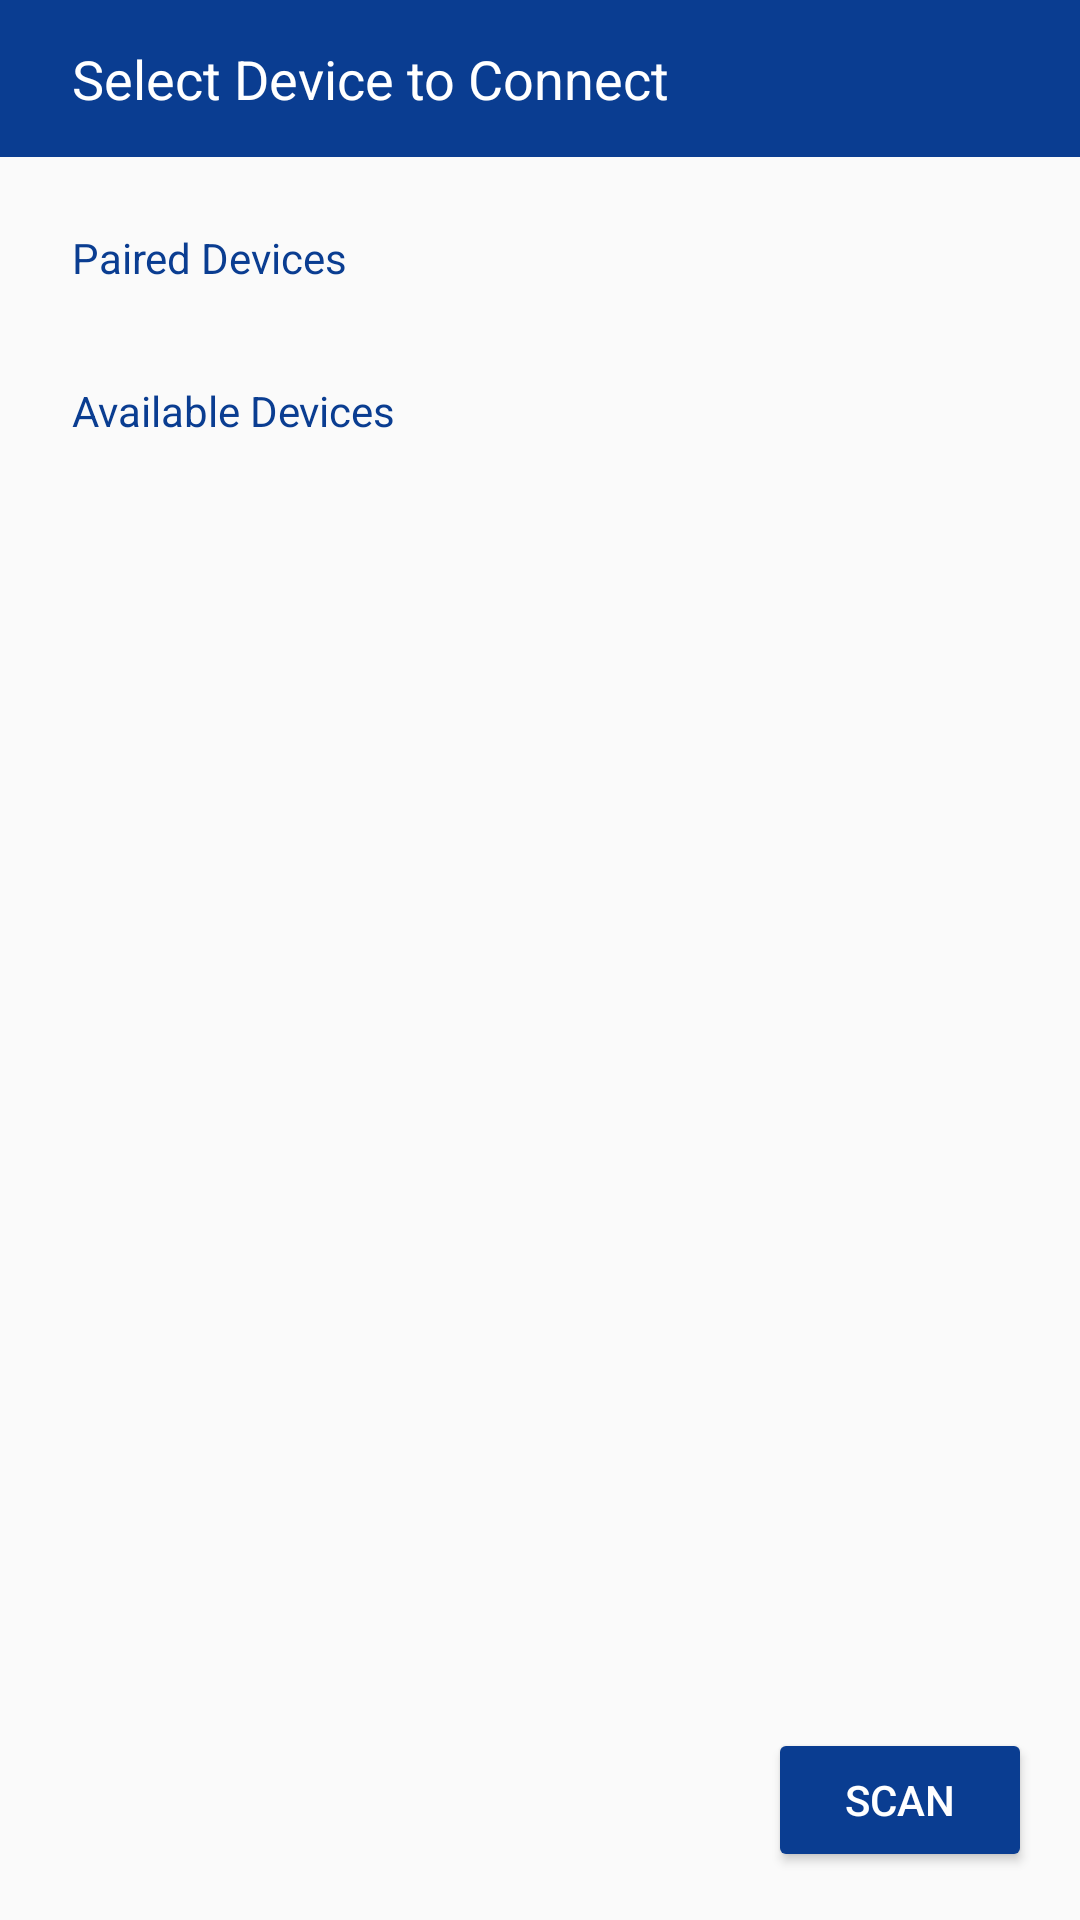

Layout XML and referenced resources for this Android screen:
<!-- AndroidManifest.xml: application theme AppTheme -->
<!-- res/layout/dialog_bluetooth.xml -->
<?xml version="1.0" encoding="utf-8"?>
<android.support.constraint.ConstraintLayout
    xmlns:android="http://schemas.android.com/apk/res/android"
    xmlns:app="http://schemas.android.com/apk/res-auto"
    xmlns:tools="http://schemas.android.com/tools"
    android:layout_width="match_parent"
    android:layout_height="match_parent">

    <FrameLayout
        android:id="@+id/toolbar_dialog_bluetooth"
        android:layout_width="match_parent"
        android:layout_height="wrap_content"
        android:background="#0A3D91"
        android:paddingTop="14dp"
        android:paddingBottom="14dp"
        android:paddingLeft="24dp"
        android:paddingRight="24dp"
        app:layout_constraintEnd_toEndOf="parent"
        app:layout_constraintStart_toStartOf="parent"
        app:layout_constraintTop_toTopOf="parent">

        <TextView
            android:id="@+id/title_dialog_bluetooth"
            android:layout_width="match_parent"
            android:layout_height="wrap_content"
            android:text="@string/title_dialog_bluetooth"
            android:textColor="@android:color/white"
            android:textSize="18sp" />

        <ProgressBar
            android:id="@+id/progress_bar_dialog_bluetooth"
            style="@style/Widget.AppCompat.ProgressBar"
            android:layout_width="24dp"
            android:layout_height="24dp"
            android:layout_gravity="center|end"
            android:visibility="gone" />
    </FrameLayout>

    <TextView
        android:id="@+id/label_paired"
        android:layout_width="wrap_content"
        android:layout_height="wrap_content"
        android:layout_marginLeft="24dp"
        android:layout_marginStart="24dp"
        android:layout_marginTop="24dp"
        android:text="@string/label_paired"
        android:textColor="#0A3D91"
        app:layout_constraintStart_toStartOf="parent"
        app:layout_constraintTop_toBottomOf="@+id/toolbar_dialog_bluetooth" />

    <ListView
        android:id="@+id/list_view_paired"
        android:layout_width="match_parent"
        android:layout_height="wrap_content"
        android:layout_marginTop="8dp"
        app:layout_constraintEnd_toEndOf="parent"
        app:layout_constraintStart_toStartOf="@+id/label_paired"
        app:layout_constraintTop_toBottomOf="@+id/label_paired" />

    <TextView
        android:id="@+id/label_available"
        android:layout_width="wrap_content"
        android:layout_height="wrap_content"
        android:layout_marginTop="24dp"
        android:text="@string/label_available"
        android:textColor="#0A3D91"
        app:layout_constraintStart_toStartOf="@+id/label_paired"
        app:layout_constraintTop_toBottomOf="@+id/list_view_paired" />

    <ListView
        android:id="@+id/list_view_unpaired"
        android:layout_width="wrap_content"
        android:layout_height="wrap_content"
        android:layout_marginTop="8dp"
        app:layout_constraintEnd_toEndOf="parent"
        app:layout_constraintStart_toStartOf="@+id/label_available"
        app:layout_constraintTop_toBottomOf="@+id/label_available" />

    <android.support.v7.widget.AppCompatButton
        android:id="@+id/btn_scan"
        style="@style/Widget.AppCompat.Button.Colored"
        android:layout_width="wrap_content"
        android:layout_height="wrap_content"
        android:layout_marginBottom="16dp"
        android:layout_marginEnd="16dp"
        android:layout_marginRight="16dp"
        android:layout_marginTop="16dp"
        android:text="@string/btn_scan"
        app:backgroundTint="#0A3D91"
        app:layout_constraintBottom_toBottomOf="parent"
        app:layout_constraintEnd_toEndOf="parent"
        app:layout_constraintTop_toBottomOf="@+id/list_view_unpaired"
        app:layout_constraintVertical_bias="1.0" />

</android.support.constraint.ConstraintLayout>
<!-- resources referenced by this layout -->
<resources>
  <string name="btn_scan">Scan</string>
  <string name="label_available">Available Devices</string>
  <string name="label_paired">Paired Devices</string>
  <string name="title_dialog_bluetooth">Select Device to Connect</string>
  <style name="AppTheme" parent="@style/Theme.AppCompat.Light.NoActionBar">
          <item name="colorPrimaryDark">#000000</item>
      </style>
</resources>
